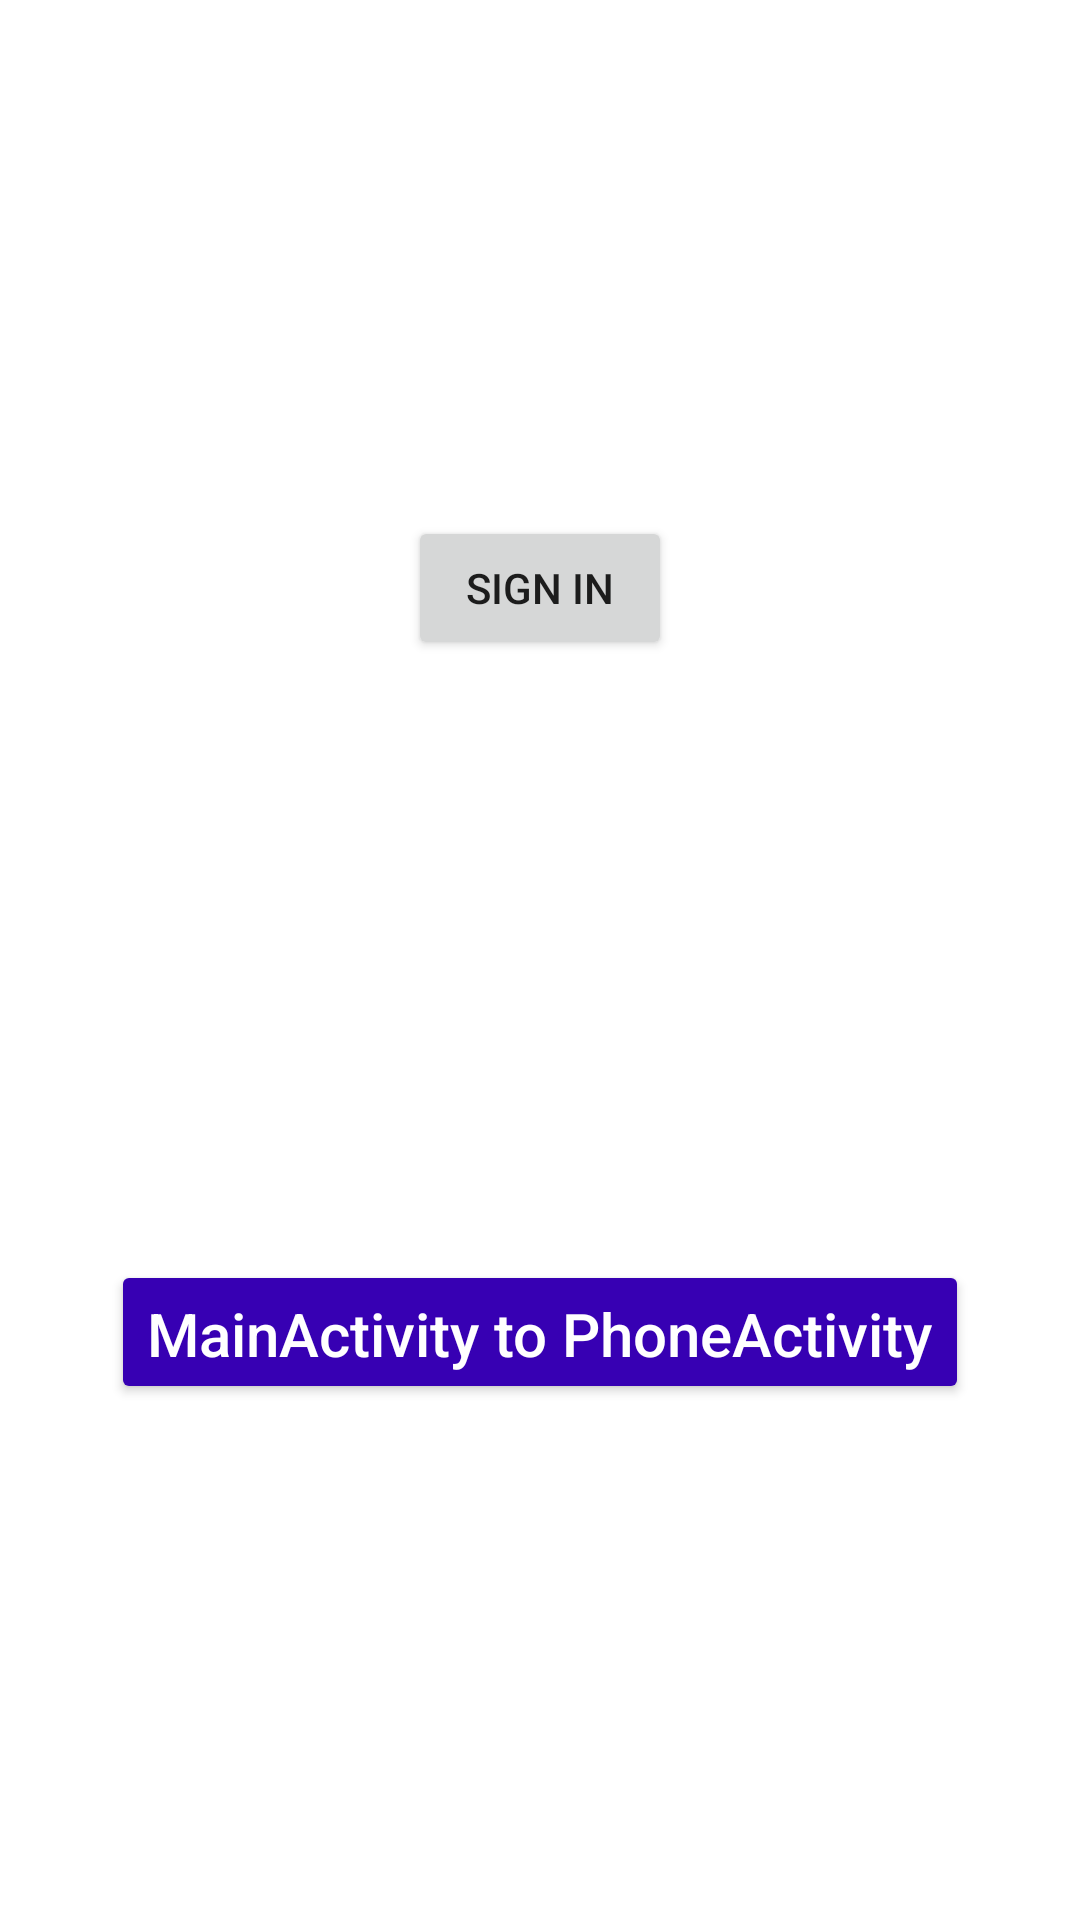

Write the Android layout XML for this screen, with the resource values it uses.
<!-- AndroidManifest.xml: application theme Theme.FirebaseAuthPhone -->
<!-- res/layout/activity_main.xml -->
<?xml version="1.0" encoding="utf-8"?>
<LinearLayout xmlns:android="http://schemas.android.com/apk/res/android"
    xmlns:tools="http://schemas.android.com/tools"
    android:layout_width="match_parent"
    android:layout_height="match_parent"
    android:gravity="center"
    android:orientation="vertical"
    android:padding="20dp"
    tools:context=".MainActivity">

    <Button
        android:id="@+id/btn_sign"
        android:layout_width="wrap_content"
        android:layout_height="wrap_content"
        android:padding="10dp"
        android:text="@string/sign_in" />

    <androidx.appcompat.widget.AppCompatButton
        android:id="@+id/nextActivity"
        android:layout_width="wrap_content"
        android:layout_height="wrap_content"
        android:layout_marginTop="200dp"
        android:backgroundTint="@color/design_default_color_primary_dark"
        android:gravity="bottom"
        android:text="@string/nextActivity"
        android:textAllCaps="false"
        android:textColor="@color/white"
        android:textSize="20sp" />
</LinearLayout>
<!-- resources referenced by this layout -->
<resources>
  <string name="nextActivity">MainActivity to PhoneActivity</string>
  <string name="sign_in">Sign in</string>
  <style name="Theme.FirebaseAuthPhone" parent="Theme.MaterialComponents.DayNight.DarkActionBar">
          
          <item name="colorPrimary">@color/purple_500</item>
          <item name="colorPrimaryVariant">@color/purple_700</item>
          <item name="colorOnPrimary">@color/white</item>
          
          <item name="colorSecondary">@color/teal_200</item>
          <item name="colorSecondaryVariant">@color/teal_700</item>
          <item name="colorOnSecondary">@color/black</item>
          
          <item name="android:statusBarColor" tools:targetApi="l">?attr/colorPrimaryVariant</item>
          
      </style>
  <!-- not gathered from this repository: default colours our renderer supplied (Android Studio template values) -->
  <color name="purple_500">#FF6200EE</color>
  <color name="purple_700">#FF3700B3</color>
  <color name="teal_200">#FF03DAC5</color>
  <color name="teal_700">#FF018786</color>
  <color name="black">#FF000000</color>
  <color name="white">#FFFFFFFF</color>
</resources>
